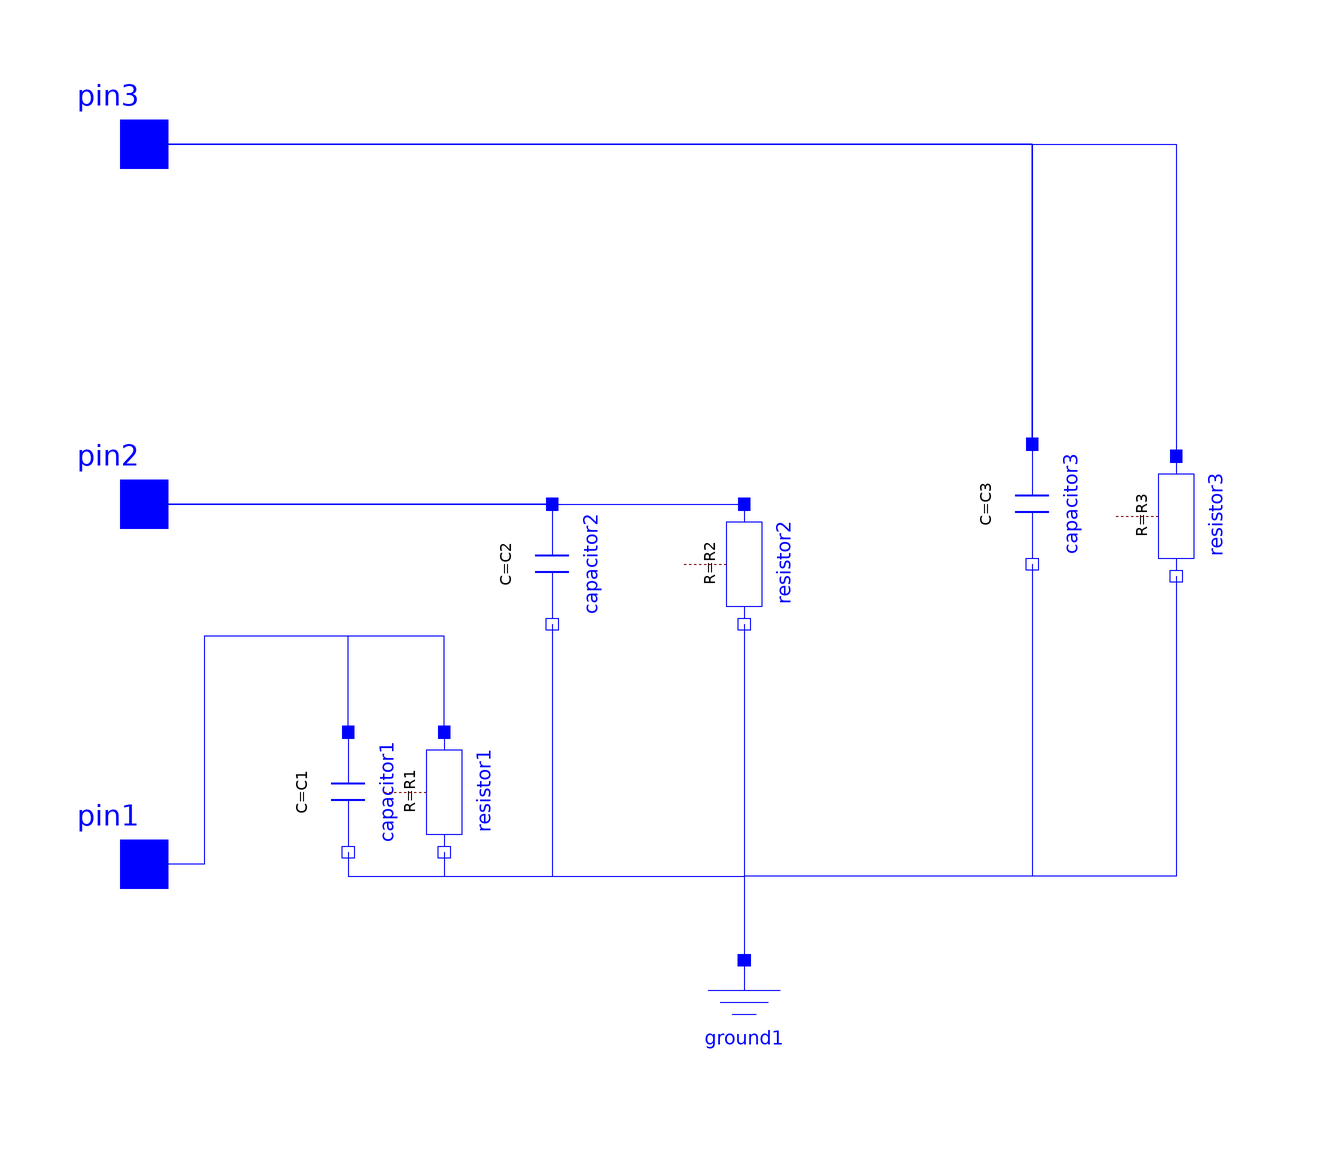

This picture is the connection diagram that the Modelica source below describes through its graphical annotations.

model RC
  parameter SI.Resistance R1 = 20;
  parameter SI.Resistance R2 = 20;
  parameter SI.Resistance R3 = 20;
  parameter SI.Capacitance C1 = 0.00001;
  parameter SI.Capacitance C2 = 0.00001;
  parameter SI.Capacitance C3 = 0.00001;
  Modelica.Electrical.Analog.Interfaces.Pin pin1 annotation(
    Placement(visible = true, transformation(origin = {-100, -60}, extent = {{-10, -10}, {10, 10}}, rotation = 0), iconTransformation(origin = {-100, -60}, extent = {{-10, -10}, {10, 10}}, rotation = 0)));
  Modelica.Electrical.Analog.Interfaces.Pin pin2 annotation(
    Placement(visible = true, transformation(origin = {-100, 0}, extent = {{-10, -10}, {10, 10}}, rotation = 0), iconTransformation(origin = {-100, 0}, extent = {{-10, -10}, {10, 10}}, rotation = 0)));
  Modelica.Electrical.Analog.Basic.Ground ground1 annotation(
    Placement(visible = true, transformation(origin = {0, -86}, extent = {{-10, -10}, {10, 10}}, rotation = 0)));
  Modelica.Electrical.Analog.Basic.Capacitor capacitor1(C = C1) annotation(
    Placement(visible = true, transformation(origin = {-66, -48}, extent = {{-10, -10}, {10, 10}}, rotation = -90)));
  Modelica.Electrical.Analog.Basic.Capacitor capacitor2(C = C2) annotation(
    Placement(visible = true, transformation(origin = {-32, -10}, extent = {{-10, -10}, {10, 10}}, rotation = -90)));
  Modelica.Electrical.Analog.Basic.Capacitor capacitor3(C = C3) annotation(
    Placement(visible = true, transformation(origin = {48, 0}, extent = {{-10, -10}, {10, 10}}, rotation = -90)));
  Modelica.Electrical.Analog.Interfaces.Pin pin3 annotation(
    Placement(visible = true, transformation(origin = {-100, 60}, extent = {{-10, -10}, {10, 10}}, rotation = 0), iconTransformation(origin = {-100, 60}, extent = {{-10, -10}, {10, 10}}, rotation = 0)));
  Modelica.Electrical.Analog.Basic.Resistor resistor1(R = R1) annotation(
    Placement(visible = true, transformation(origin = {-50, -48}, extent = {{-10, -10}, {10, 10}}, rotation = -90)));
  Modelica.Electrical.Analog.Basic.Resistor resistor2(R = R2) annotation(
    Placement(visible = true, transformation(origin = {0, -10}, extent = {{-10, -10}, {10, 10}}, rotation = -90)));
  Modelica.Electrical.Analog.Basic.Resistor resistor3(R = R3) annotation(
    Placement(visible = true, transformation(origin = {72, -2}, extent = {{-10, -10}, {10, 10}}, rotation = -90)));
equation
  connect(resistor2.n, ground1.p) annotation(
    Line(points = {{0, -20}, {0, -20}, {0, -76}, {0, -76}}, color = {0, 0, 255}));
  connect(pin2, resistor2.p) annotation(
    Line(points = {{-100, 0}, {0, 0}, {0, 0}, {0, 0}}, color = {0, 0, 255}));
  connect(resistor1.p, pin1) annotation(
    Line(points = {{-50, -38}, {-50, -38}, {-50, -22}, {-90, -22}, {-90, -60}, {-100, -60}, {-100, -60}}, color = {0, 0, 255}));
  connect(resistor1.n, ground1.p) annotation(
    Line(points = {{-50, -58}, {-50, -58}, {-50, -62}, {0, -62}, {0, -76}, {0, -76}}, color = {0, 0, 255}));
  connect(resistor3.n, ground1.p) annotation(
    Line(points = {{72, -12}, {72, -12}, {72, -62}, {0, -62}, {0, -76}, {0, -76}}, color = {0, 0, 255}));
  connect(pin3, resistor3.p) annotation(
    Line(points = {{-100, 60}, {68, 60}, {68, 60}, {72, 60}, {72, 8}, {72, 8}}, color = {0, 0, 255}));
  connect(capacitor1.p, pin1) annotation(
    Line(points = {{-66, -38}, {-66, -22}, {-90, -22}, {-90, -60}, {-100, -60}}, color = {0, 0, 255}));
  connect(capacitor3.p, pin3) annotation(
    Line(points = {{48, 10}, {48, 60}, {-100, 60}}, color = {0, 0, 255}));
  connect(pin3, capacitor3.p) annotation(
    Line(points = {{-100, 60}, {48, 60}, {48, 10}}, color = {0, 0, 255}));
  connect(capacitor3.n, ground1.p) annotation(
    Line(points = {{48, -10}, {48, -62}, {0, -62}, {0, -76}}, color = {0, 0, 255}));
  connect(capacitor2.p, pin2) annotation(
    Line(points = {{-32, 0}, {-100, 0}}, color = {0, 0, 255}));
  connect(capacitor2.n, ground1.p) annotation(
    Line(points = {{-32, -20}, {-32, -62}, {0, -62}, {0, -76}}, color = {0, 0, 255}));
  connect(capacitor1.n, ground1.p) annotation(
    Line(points = {{-66, -58}, {-66, -62}, {0, -62}, {0, -76}}, color = {0, 0, 255}));
end RC;